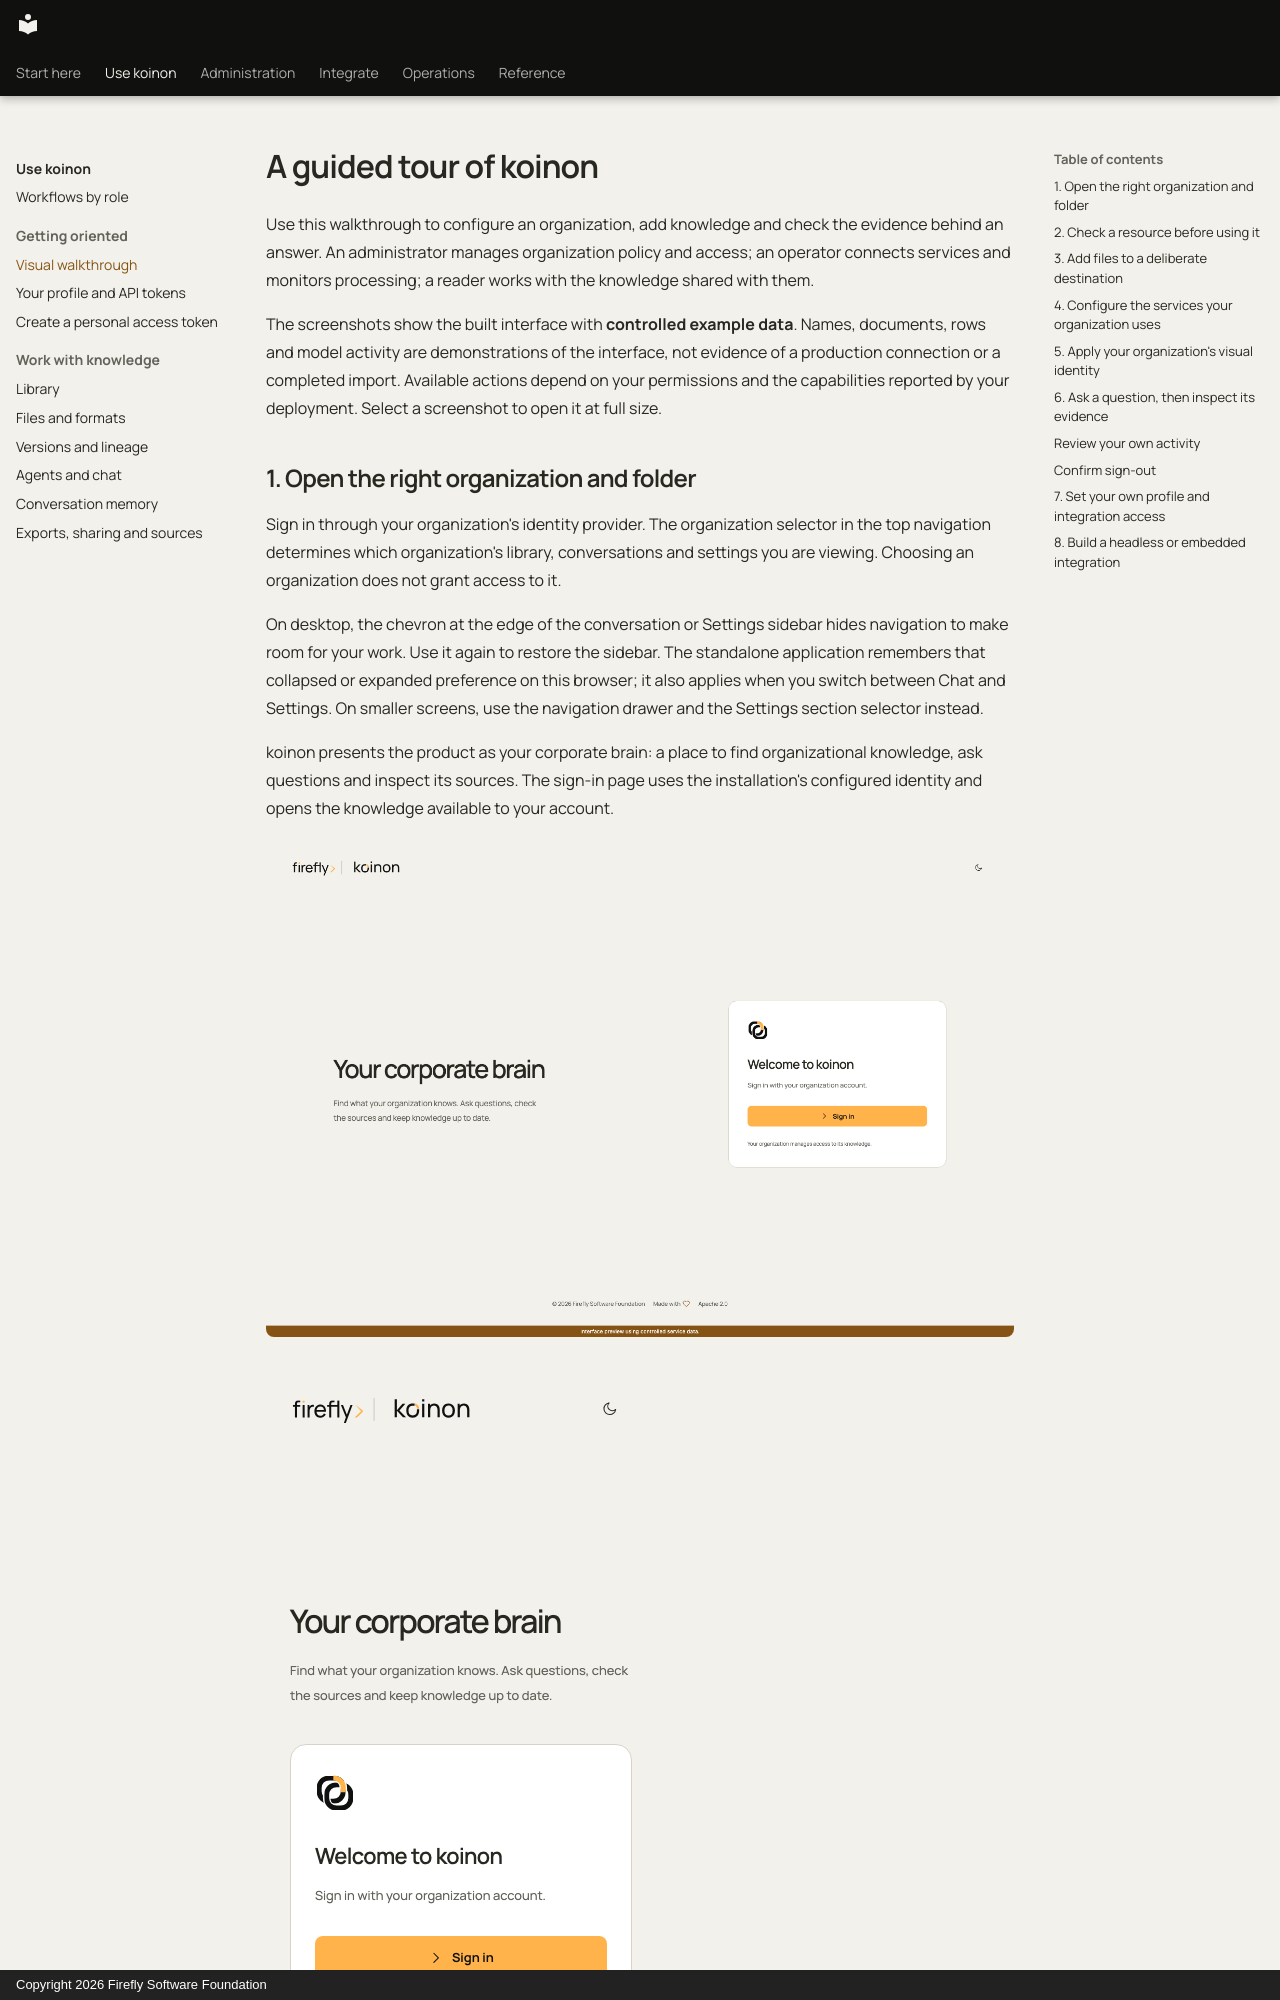

repository: fireflyframework/firefly-koinon · page: guides/interface-tour/index.html · generator: mkdocs · copyright: Copyright 2026 Firefly Software Foundation

# A guided tour of koinon

Use this walkthrough to configure an organization, add knowledge and check the evidence behind an answer. An administrator manages organization policy and access; an operator connects services and monitors processing; a reader works with the knowledge shared with them.

The screenshots show the built interface with **controlled example data**. Names, documents, rows and model activity are demonstrations of the interface, not evidence of a production connection or a completed import. Available actions depend on your permissions and the capabilities reported by your deployment. Select a screenshot to open it at full size.
